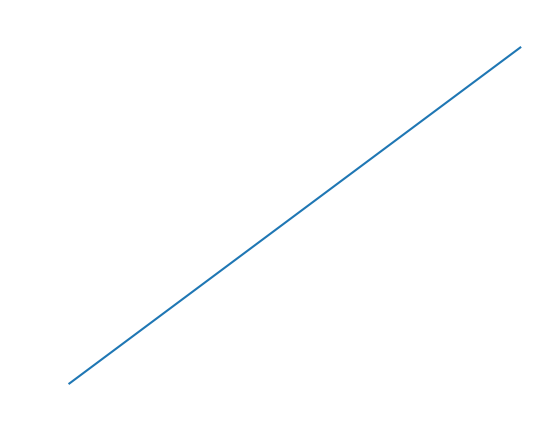

This chart was generated by the following Python code:
import matplotlib.pyplot as plt

def save_figure_with_style(fig, original_path, styled_path):
    """
    Guarda una figura matplotlib en su formato original y luego aplica un estilo personalizado 
    (colores de texto y ejes en blanco, fondo transparente) antes de guardarla como PDF.

    Args:
        fig (matplotlib.figure.Figure): Figura a estilizar y guardar.
        original_path (str): Ruta donde se guardará la figura original.
        styled_path (str): Ruta donde se guardará la figura estilizada en formato PDF.
    """

    ax = fig.gca()

    fig.patch.set_alpha(0)  
    ax.set_facecolor('none')
    ax.spines['top'].set_color('white')
    ax.spines['right'].set_color('white')
    ax.spines['left'].set_color('white')
    ax.spines['bottom'].set_color('white')
    ax.xaxis.label.set_color('white')
    ax.yaxis.label.set_color('white')
    ax.tick_params(axis='x', colors='white')
    ax.tick_params(axis='y', colors='white')
    ax.title.set_color('white')
    legend = ax.get_legend()

    if legend:
        plt.setp(legend.get_texts(), color='white')
        legend.get_frame().set_facecolor('none')
        legend.get_frame().set_edgecolor('none')

    fig.savefig(styled_path, bbox_inches='tight', transparent=True)

def main():
    # Crear una figura ejemplo
    fig, ax = plt.subplots()
    ax.plot([1, 2, 3], [4, 5, 6])
    ax.set_title("Figura de ejemplo")
    
    # Rutas de ejemplo
    original_path = "figura_original.png"
    styled_path = "figura_estilizada.pdf"
    
    # Guardar la figura con estilo
    save_figure_with_style(fig, original_path, styled_path)
    print(f"Figura guardada en: {styled_path}")

if __name__ == '__main__':
    main()